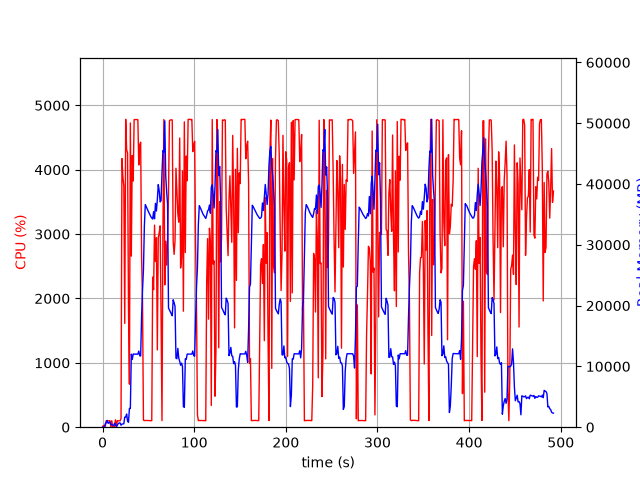

Values plotted in this chart, from the file beside it:
elapsed_time, nproc, cpu, mem_real, mem_virtual
4.1961669921875e-05, 1, 0.0, 10.48, 3186
1.006, 2, 27.8, 50.29, 162.4
2.013, 2, 1.0, 57.42, 169.1
3.02, 7, 14.9, 559.8, 2754
4.027, 4, 100.2, 756.7, 2511
5.035, 6, 101.2, 1104, 3527
6.043, 3, 99.2, 640.4, 2100
7.051, 3, 99.3, 730, 2100
8.058, 3, 100.0, 881.9, 2346
9.068, 4, 3.0, 430.3, 1960
10.08, 3, 101.1, 399, 1724
11.09, 3, 1.0, 329.2, 1614
12.1, 3, 1.0, 267.4, 1561
13.11, 6, 8.9, 666.4, 2863
14.12, 4, 114.8, 447.1, 2102
15.13, 1, 11.9, 77.73, 698.2
16.14, 1, 101.1, 337.7, 1902
17.15, 1, 99.1, 587.7, 3188
18.16, 1, 99.0, 697.5, 2676
19.17, 1, 100.0, 697.5, 2676
20.18, 1, 136.6, 323.1, 6658
21.19, 1, 4173, 507.8, 6658
22.21, 1, 3886, 534.8, 6694
23.23, 1, 3747, 566, 7266
24.24, 1, 1612, 1658, 7266
25.26, 1, 4784, 1658, 7266
26.28, 1, 4311, 2170, 7266
27.3, 1, 4261, 1020, 7274
28.32, 1, 1842, 810, 8298
29.32, 1, 668.6, 3082, 9382
30.34, 1, 4727, 3085, 9382
31.39, 1, 2658, 12013, 25572
32.43, 1, 4220, 11145, 25572
33.44, 1, 3824, 12041, 25572
34.46, 1, 4779, 12020, 25572
35.48, 1, 4779, 12020, 25572
36.5, 1, 4779, 12020, 25572
37.52, 1, 4780, 12020, 25572
38.53, 1, 4776, 12012, 25572
39.55, 1, 4075, 12524, 25572
40.57, 1, 4389, 11747, 25572
41.59, 1, 4427, 11717, 28203
42.62, 1, 2640, 18288, 41669
43.62, 1, 1947, 22551, 41669
44.63, 1, 110.2, 25917, 62149
45.64, 1, 102.3, 33078, 62149
46.65, 1, 105.1, 36623, 62149
47.66, 1, 104.1, 36275, 62149
48.66, 1, 104.2, 35944, 62149
49.67, 1, 104.2, 35565, 62149
50.68, 1, 103.2, 35244, 62149
51.69, 1, 101.2, 34962, 62149
52.69, 1, 101.2, 34624, 62149
53.7, 1, 101.3, 34406, 62149
54.71, 1, 2332, 34239, 62149
55.72, 1, 2137, 35444, 62149
56.73, 1, 3139, 34282, 62149
57.74, 1, 2574, 36816, 62149
58.77, 1, 2942, 35553, 62149
59.79, 1, 1201, 37425, 86725
... 426 more rows
